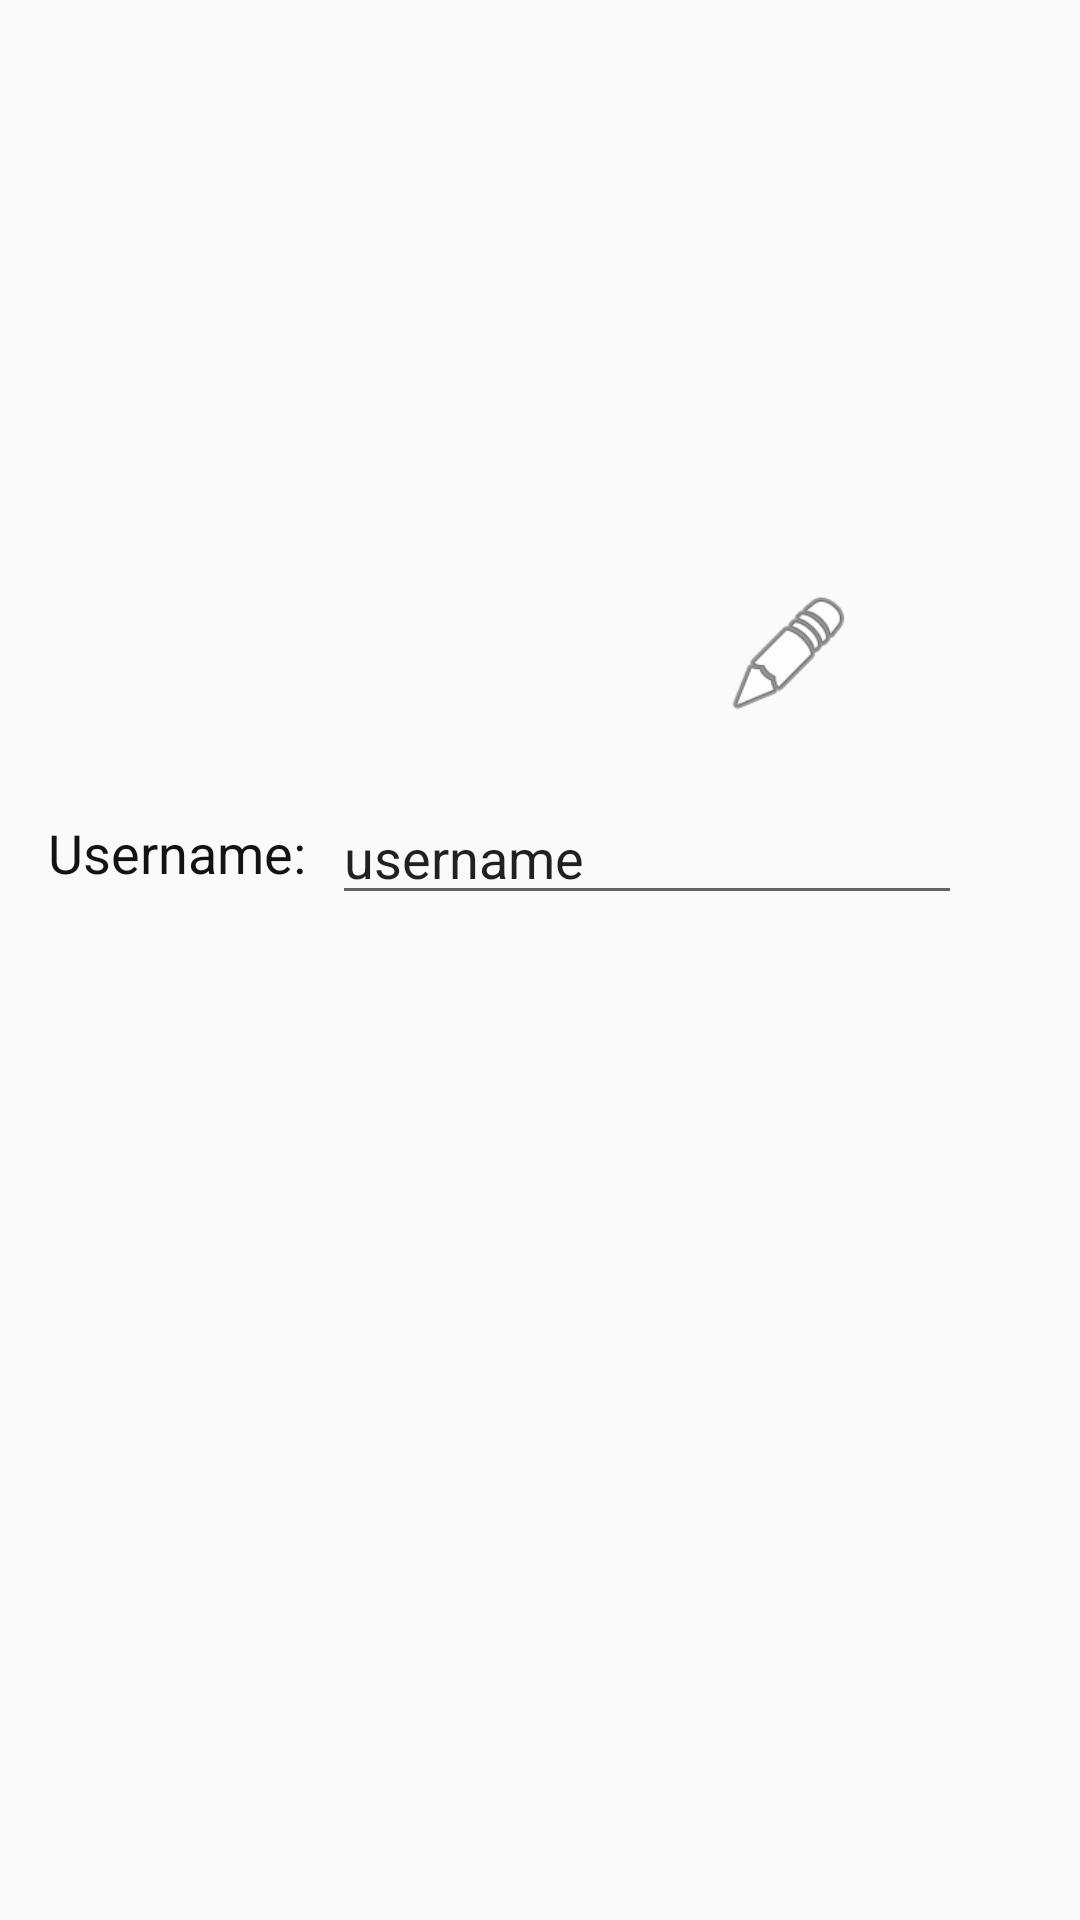

The Android layout XML behind this screen, and the referenced resources:
<!-- AndroidManifest.xml: application theme AppTheme -->
<!-- res/layout/activity_edit_profile.xml -->
<?xml version="1.0" encoding="utf-8"?>
<androidx.constraintlayout.widget.ConstraintLayout xmlns:android="http://schemas.android.com/apk/res/android"
    xmlns:app="http://schemas.android.com/apk/res-auto"
    xmlns:tools="http://schemas.android.com/tools"
    android:layout_width="match_parent"
    android:layout_height="match_parent"
    tools:context=".EditProfileActivity">

    <ImageView
        android:id="@+id/editProfileImage"
        android:layout_width="232dp"
        android:layout_height="224dp"
        android:layout_marginTop="24dp"
        app:layout_constraintEnd_toEndOf="parent"
        app:layout_constraintStart_toStartOf="parent"
        app:layout_constraintTop_toTopOf="parent"
        app:srcCompat="@drawable/contact_image1" />

    <ImageView
        android:id="@+id/imageView2"
        android:layout_width="50dp"
        android:layout_height="44dp"
        android:layout_marginEnd="8dp"
        android:layout_marginBottom="8dp"
        app:layout_constraintBottom_toBottomOf="@+id/editProfileImage"
        app:layout_constraintEnd_toEndOf="@+id/editProfileImage"
        app:srcCompat="@android:drawable/ic_menu_edit" />

    <TextView
        android:id="@+id/textView3"
        android:layout_width="wrap_content"
        android:layout_height="wrap_content"
        android:layout_marginStart="16dp"
        android:layout_marginTop="24dp"
        android:text="Username:  "
        android:textColor="#131313"
        android:textSize="18sp"
        app:layout_constraintStart_toStartOf="parent"
        app:layout_constraintTop_toBottomOf="@+id/editProfileImage" />

    <EditText
        android:id="@+id/inputUsernameEditProfile"
        android:layout_width="wrap_content"
        android:layout_height="wrap_content"
        android:ems="10"
        android:inputType="textPersonName"
        android:text="username"
        app:layout_constraintBottom_toBottomOf="@+id/textView3"
        app:layout_constraintStart_toEndOf="@+id/textView3"
        app:layout_constraintTop_toTopOf="@+id/textView3" />
</androidx.constraintlayout.widget.ConstraintLayout>
<!-- resources referenced by this layout -->
<resources>
  <style name="AppTheme" parent="Theme.AppCompat.Light.DarkActionBar">
          
          <item name="colorPrimary">@color/colorPrimary</item>
          <item name="colorPrimaryDark">@color/colorPrimary</item>
          <item name="colorAccent">@color/colorAccent</item>
      </style>
  <color name="colorPrimary">#A6A6F4</color>
  <color name="colorAccent">#0359DA</color>
</resources>
